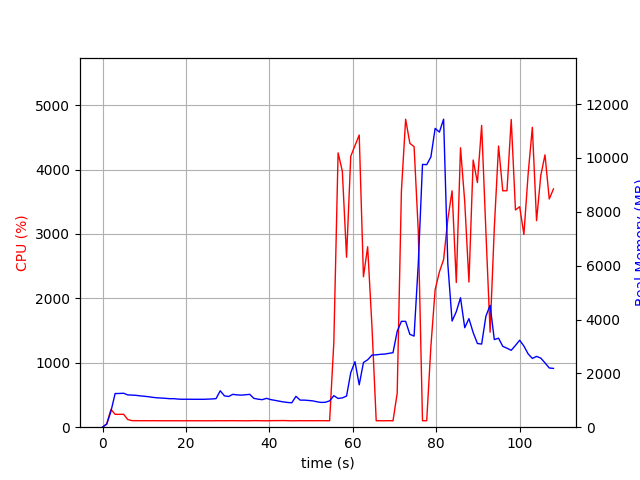

Source data for this figure (header and first rows):
elapsed_time, nproc, cpu, mem_real, mem_virtual
4.410743713378906e-05, 1, 0.0, 6.539, 3185
1.006, 1, 53.7, 112.1, 774.8
2.012, 1, 276.2, 589, 4758
3.019, 1, 199.7, 1251, 5420
4.026, 1, 199.5, 1253, 5420
5.034, 1, 201.4, 1262, 5448
6.042, 1, 120.0, 1200, 5448
7.05, 1, 101.2, 1193, 5448
8.057, 1, 101.3, 1183, 5448
9.064, 1, 100.3, 1163, 5448
10.07, 1, 101.4, 1149, 5448
11.08, 1, 100.1, 1130, 5448
12.09, 1, 101.1, 1108, 5448
13.1, 1, 100.1, 1092, 5448
14.1, 1, 100.2, 1082, 5448
15.11, 1, 100.1, 1072, 5448
16.12, 1, 100.1, 1059, 5448
17.13, 1, 100.2, 1059, 5448
18.14, 1, 100.2, 1043, 5448
19.15, 1, 99.1, 1038, 5448
20.15, 1, 100.2, 1038, 5448
21.16, 1, 100.2, 1038, 5448
22.17, 1, 100.1, 1037, 5448
23.18, 1, 100.1, 1037, 5448
24.19, 1, 99.2, 1037, 5448
25.2, 1, 100.2, 1043, 5448
26.21, 1, 99.2, 1049, 5448
27.21, 1, 101.1, 1061, 5448
28.22, 1, 100.0, 1352, 5608
29.23, 1, 100.1, 1164, 5608
30.24, 1, 101.0, 1140, 5608
31.25, 1, 101.1, 1220, 5608
32.26, 1, 100.1, 1200, 5608
33.27, 1, 100.1, 1191, 5608
34.28, 1, 99.2, 1204, 5608
35.29, 1, 100.1, 1221, 5608
36.3, 1, 102.0, 1070, 5608
37.31, 1, 101.1, 1040, 5608
38.32, 1, 100.0, 1023, 5608
39.32, 1, 99.0, 1072, 5608
40.33, 1, 101.1, 1025, 5608
41.34, 1, 102.1, 997, 5608
42.35, 1, 102.1, 967, 5608
43.36, 1, 103.1, 939.1, 5608
44.37, 1, 101.2, 919.2, 5608
45.38, 1, 99.2, 906.3, 5608
46.39, 1, 100.1, 1146, 5608
47.39, 1, 101.1, 1005, 5608
48.4, 1, 100.0, 1005, 5608
49.41, 1, 101.1, 993.2, 5608
50.42, 1, 100.2, 978, 5608
51.43, 1, 101.2, 943.9, 5608
52.44, 1, 101.2, 920.1, 5608
53.45, 1, 101.1, 926.3, 5608
54.45, 1, 100.1, 978.8, 5608
55.46, 1, 1321, 1171, 5972
56.48, 1, 4260, 1068, 5988
57.5, 1, 3976, 1089, 6008
58.51, 1, 2639, 1157, 7852
59.52, 1, 4207, 2025, 7852
... 48 more rows
